Run: headless pygame with SDL's dummy video driver; simulated clock (each Clock.tick advances the game by its frame time, no real sleeping); random seed 0; keys injected as events and as key.get_pressed() state; no mouse input.
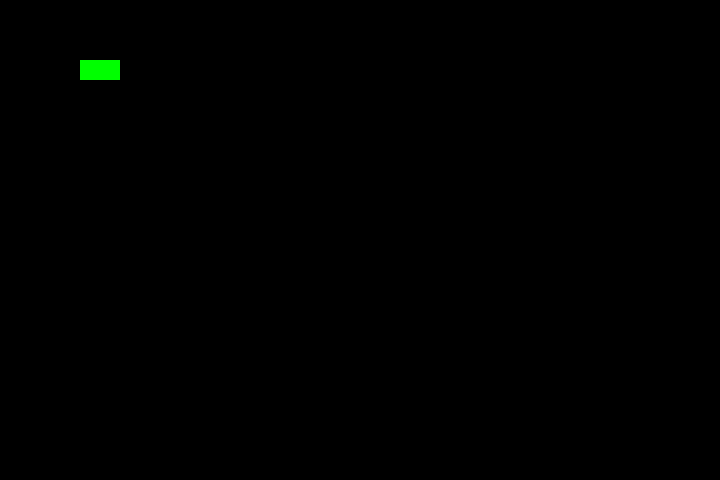
Frame 1 of 4 · flips 1–60 · no input
Frame 2 of 4 · flips 61–180 · tapped SPACE, RETURN · held RIGHT (→), D · screen unchanged from frame 1, image omitted
Frame 3 of 4 · flips 181–300 · held DOWN (↓), S · screen unchanged from frame 2, image omitted
Frame 4 of 4 · flips 301–420 · held LEFT (←), A, UP (↑), W · screen unchanged from frame 3, image omitted

The pygame program that drew these frames:

import pygame
import sys
import time
import random

# 初始化 Pygame
pygame.init()

# 視窗尺寸
screen_width = 720
screen_height = 480

# 網格尺寸
BLOCK_SIZE = 20

# 建立遊戲視窗
screen = pygame.display.set_mode((screen_width, screen_height))
pygame.display.set_caption('貪食蛇')

# 顏色定義
BLACK = pygame.Color(0, 0, 0)
WHITE = pygame.Color(255, 255, 255)
RED = pygame.Color(255, 0, 0)
GREEN = pygame.Color(0, 255, 0)

clock = pygame.time.Clock()
snake_speed = 15

# 遊戲變數
snake_pos = [100, 60]
snake_body = [[100, 60], [80, 60]]
direction = 'RIGHT'
change_to = direction

while True:
  
  # 這幾行註解掉看看
  for event in pygame.event.get():
    if event.type == pygame.QUIT:
      pygame.quit()
      sys.exit()

  # 畫面渲染
  screen.fill(BLACK)

  # 遊戲邏輯更新 (暫時為空)
  for pos in snake_body:
    # pygame.Rect(left, top, width, height)
    pygame.draw.rect(screen, GREEN, pygame.Rect(pos[0], pos[1], BLOCK_SIZE, BLOCK_SIZE))
  pygame.display.update()
  clock.tick(snake_speed)
